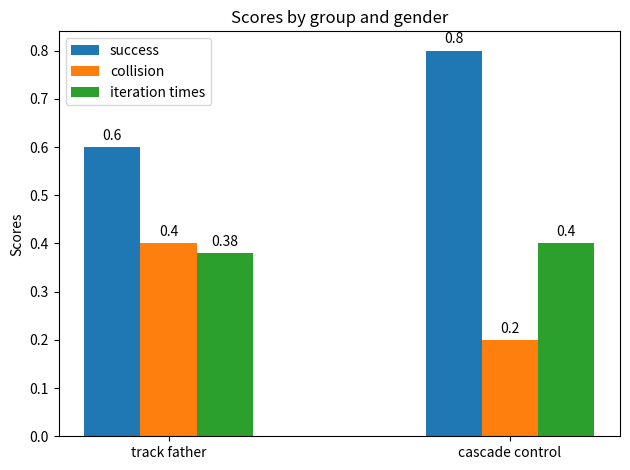

Write the Python code that produced this figure.
import matplotlib.pyplot as plt
import numpy as np


success_list = [[1, 1, 0, 0, 1], [1, 1, 1, 0, 1]]
collision_list = [[0, 1, 0, 0, 1], [1, 0, 0, 0, 0]]
iter_list = [[5000, 5000, 4000, 3000, 2000], [1000, 7000, 4000, 2000, 6000]]
test_cep_models = ['track father', 'cascade control']
label = ['success', 'collision', 'iteration times']
x = np.arange(2)  # the label locations
width = 0.33  # the width of the bars
w = 0.165
height_suc = []
height_col = []
height_iter = []
for i in range(2):
    cur_suc = success_list[i]
    len_suc = float(len(cur_suc))
    suc = float(sum(cur_suc))
    height_suc.append(suc/len_suc)
    cur_col = collision_list[i]
    col = float(sum(cur_col))
    len_col = float(len(cur_col))
    height_col.append(col/len_col)
    cur_iter = iter_list[i]
    mean_iter = np.mean(cur_iter)
    height_iter.append(mean_iter/10000.)


fig, ax = plt.subplots()
rects1 = ax.bar(x - width/2, height_suc, w, label=label[0])
rects2 = ax.bar(x, height_col, w, label=label[1])
rects3 = ax.bar(x + width/2, height_iter, w, label=label[2])

# Add some text for labels, title and custom x-axis tick labels, etc.
ax.set_ylabel('Scores')
ax.set_title('Scores by group and gender')
ax.set_xticks(x)
ax.set_xticklabels(test_cep_models)
ax.legend()

ax.bar_label(rects1, padding=3)
ax.bar_label(rects2, padding=3)
ax.bar_label(rects3, padding=3)
fig.tight_layout()

plt.show()
